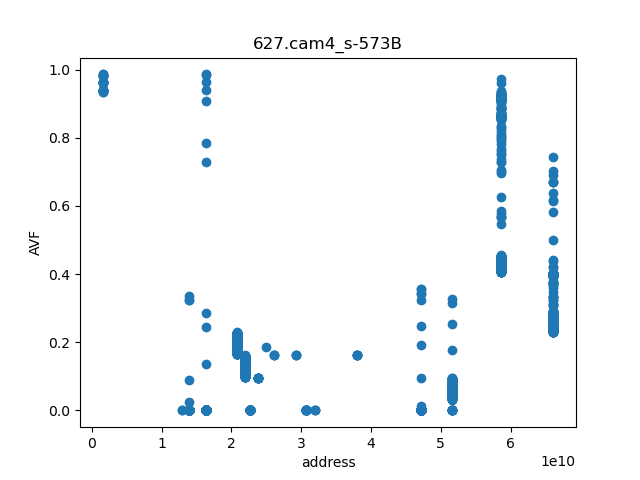

Data behind this chart, as committed beside it:
page	line_AVF
1518296732	0.9335
1518296733	0.9334
1518296734	0.9366
1518296735	0.9366
1518296736	0.9366
1518296737	0.9398
1518296738	0.9404
1518296739	0.9404
1518296740	0.9405
1518296741	0.9406
1518296742	0.9597
1518296743	0.9597
1518296744	0.9597
1518296745	0.9631
1518296746	0.9632
1518296747	0.9633
1518296748	0.9633
1518296749	0.9821
1518296750	0.9821
1518296751	0.9821
1518296752	0.9856
1518296753	0.9856
1518296754	0.9857
1518296755	0.9858
12954820911	0.0
12954820912	0.0
13875226028	0.0
13875226029	0.0
13875226030	0.0
13875226031	0.0
13875226032	0.0
13875226033	0.0
13875226034	0.0
13875226035	0.0
13875226036	0.0
13875226037	0.0
13875226038	0.0
13875226039	0.0
13875226040	0.0
13875226041	0.0
13875226042	0.0
13875226043	0.0
13875226044	0.0
13875226045	0.0
13875226046	0.0
13875226047	0.0
13875226048	0.0
13875226049	0.0
13875226050	0.0
13875226051	0.0
13875226052	0.0
13875226053	0.0
13875226054	0.0
13875226055	0.0
13875226056	0.0
13875226057	0.0
13875226058	0.0
13875226059	0.0
13875226060	0.0
13875226061	0.0
... 1,780 more rows
